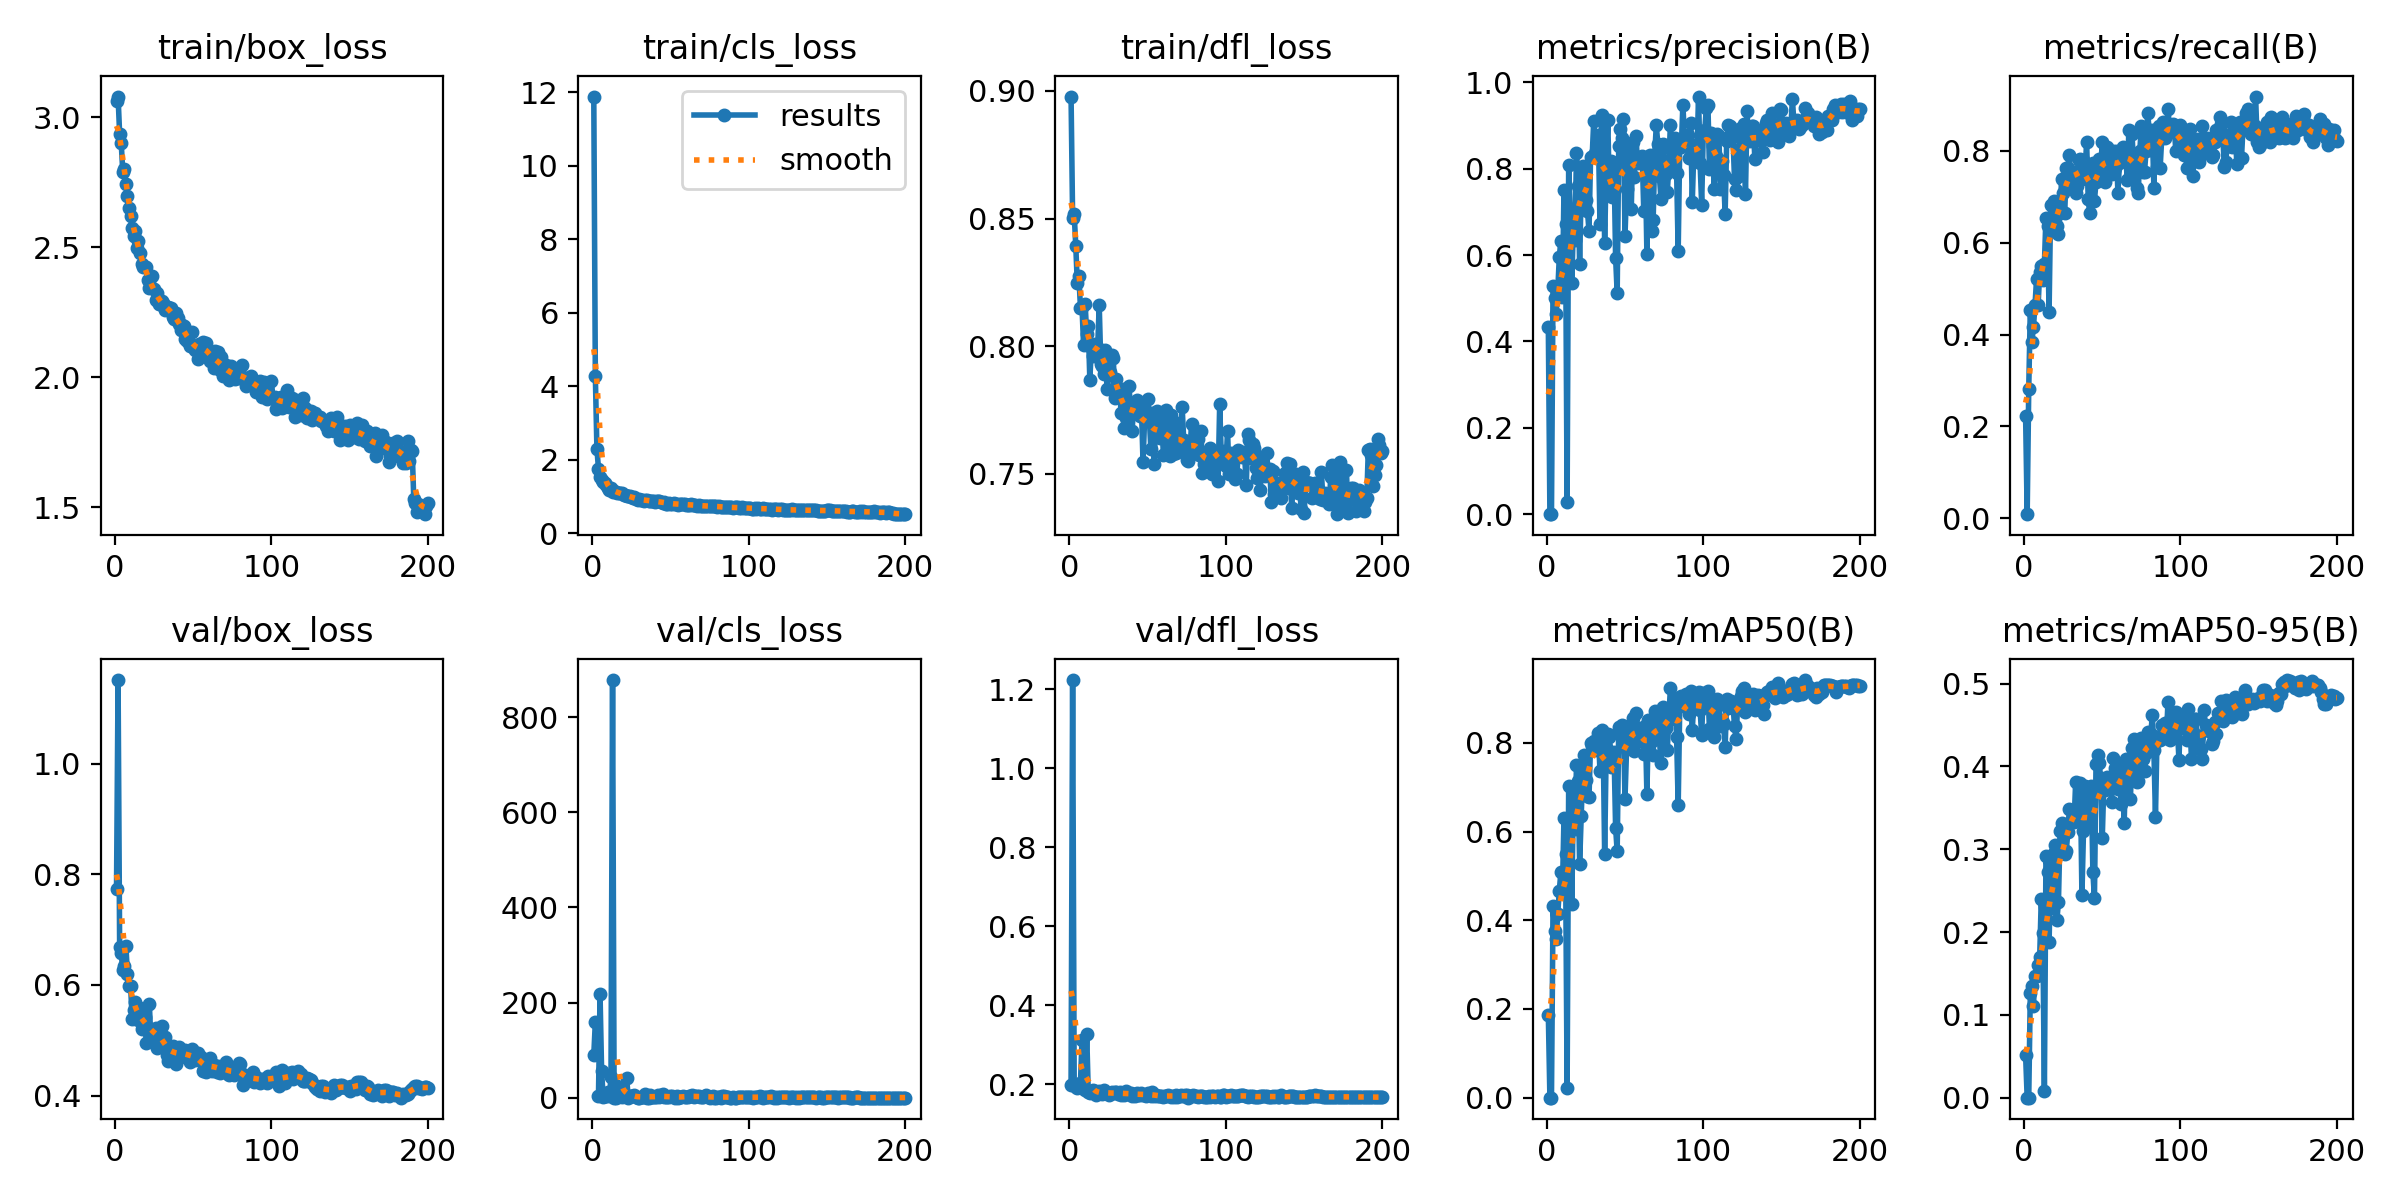

Values plotted in this chart, from the file beside it:
epoch, time, train/box_loss, train/cls_loss, train/dfl_loss, metrics/precision(B), metrics/recall(B), metrics/mAP50(B), metrics/mAP50-95(B), val/box_loss, val/cls_loss, val/dfl_loss, lr/pg0, lr/pg1, lr/pg2
1, 11.19, 3.06, 11.88, 0.8978, 0.4331, 0.2223, 0.1861, 0.05102, 0.7729, 89.58, 0.1979, 0.0006594, 0.0006594, 0.0006594
2, 19.45, 3.079, 4.264, 0.8502, 0.00016, 0.00909, 1e-05, 0, 1.152, 160, 1.223, 0.00132, 0.00132, 0.00132
3, 27.76, 2.935, 2.287, 0.8518, 0.00046, 0.2818, 0.00028, 0.0001, 0.6682, inf, 0.198, 0.001973, 0.001973, 0.001973
4, 35.73, 2.902, 1.756, 0.8394, 0.5273, 0.4546, 0.4319, 0.1261, 0.6584, 4.403, 0.1921, 0.00197, 0.00197, 0.00197
5, 44.1, 2.789, 1.532, 0.8246, 0.5008, 0.3831, 0.3762, 0.1351, 0.6269, 217.2, 0.189, 0.00196, 0.00196, 0.00196
6, 52.2, 2.802, 1.458, 0.8276, 0.4638, 0.4168, 0.3571, 0.1113, 0.6346, 55.98, 0.1952, 0.00195, 0.00195, 0.00195
7, 60.19, 2.745, 1.38, 0.815, 0.5148, 0.4636, 0.4145, 0.1465, 0.6706, 1.169, 0.2031, 0.001941, 0.001941, 0.001941
8, 68.3, 2.697, 1.356, 0.8153, 0.5949, 0.5207, 0.4658, 0.1469, 0.6192, 3.401, 0.3108, 0.001931, 0.001931, 0.001931
9, 76.24, 2.649, 1.31, 0.8004, 0.6332, 0.4636, 0.5081, 0.1598, 0.5988, 3.67, 0.1888, 0.001921, 0.001921, 0.001921
10, 83.65, 2.621, 1.221, 0.8164, 0.502, 0.5364, 0.4658, 0.1699, 0.598, 11.3, 0.1852, 0.001911, 0.001911, 0.001911
11, 90.72, 2.575, 1.17, 0.8049, 0.7514, 0.5496, 0.6308, 0.2397, 0.539, 4.341, 0.3264, 0.001901, 0.001901, 0.001901
12, 97.85, 2.544, 1.216, 0.8078, 0.6726, 0.5182, 0.5484, 0.1992, 0.555, 42.8, 0.1791, 0.001891, 0.001891, 0.001891
13, 105, 2.561, 1.118, 0.7867, 0.0272, 0.5545, 0.02211, 0.00783, 0.5698, 877.7, 0.178, 0.001881, 0.001881, 0.001881
14, 112.3, 2.498, 1.139, 0.7998, 0.8079, 0.6545, 0.7028, 0.2913, 0.5434, 0.3392, 0.1797, 0.001871, 0.001871, 0.001871
15, 120.3, 2.524, 1.127, 0.7961, 0.7069, 0.6358, 0.6221, 0.2728, 0.5364, 0.3539, 0.1846, 0.001861, 0.001861, 0.001861
16, 128.2, 2.478, 1.103, 0.801, 0.535, 0.4498, 0.4376, 0.1876, 0.5581, 23.83, 0.1829, 0.001852, 0.001852, 0.001852
17, 136, 2.435, 1.097, 0.796, 0.6702, 0.6818, 0.6816, 0.2778, 0.5207, 10.4, 0.1727, 0.001842, 0.001842, 0.001842
18, 143.8, 2.424, 1.086, 0.7992, 0.6338, 0.6364, 0.6062, 0.2293, 0.5552, 10.34, 0.1763, 0.001832, 0.001832, 0.001832
19, 151.6, 2.423, 1.086, 0.8161, 0.8374, 0.6909, 0.7493, 0.2958, 0.5419, 1.817, 0.183, 0.001822, 0.001822, 0.001822
20, 159.5, 2.424, 1.041, 0.7929, 0.7592, 0.6594, 0.7145, 0.3055, 0.4959, 2.79, 0.1764, 0.001812, 0.001812, 0.001812
21, 167.4, 2.373, 1.037, 0.7921, 0.58, 0.6364, 0.5268, 0.2145, 0.5186, 6.611, 0.176, 0.001802, 0.001802, 0.001802
22, 175.2, 2.345, 1.008, 0.7892, 0.7559, 0.6194, 0.6354, 0.2367, 0.5648, 42.31, 0.1839, 0.001792, 0.001792, 0.001792
23, 183, 2.346, 1.009, 0.7984, 0.807, 0.6636, 0.7396, 0.3221, 0.499, 0.5604, 0.1801, 0.001782, 0.001782, 0.001782
24, 190.9, 2.389, 0.9996, 0.7831, 0.7871, 0.7394, 0.7714, 0.3314, 0.5139, 2.813, 0.1781, 0.001772, 0.001772, 0.001772
25, 198.8, 2.338, 0.9742, 0.7892, 0.7285, 0.7075, 0.715, 0.297, 0.508, 3.768, 0.1724, 0.001762, 0.001762, 0.001762
26, 206.6, 2.297, 0.9611, 0.7898, 0.7024, 0.6653, 0.6807, 0.2948, 0.5228, 3.078, 0.1742, 0.001752, 0.001752, 0.001752
27, 214.5, 2.322, 0.9725, 0.7964, 0.6559, 0.7636, 0.6786, 0.2982, 0.4859, 5.196, 0.1797, 0.001743, 0.001743, 0.001743
28, 222.3, 2.281, 0.9339, 0.7951, 0.8275, 0.7636, 0.8, 0.3211, 0.5199, 0.7805, 0.1772, 0.001733, 0.001733, 0.001733
29, 230, 2.283, 0.9134, 0.7796, 0.8267, 0.7909, 0.7936, 0.3482, 0.5064, 0.2843, 0.1801, 0.001723, 0.001723, 0.001723
30, 237.8, 2.291, 0.918, 0.787, 0.9093, 0.7273, 0.8035, 0.3342, 0.5258, 0.4484, 0.179, 0.001713, 0.001713, 0.001713
31, 245.5, 2.285, 0.9008, 0.7832, 0.8362, 0.7546, 0.783, 0.3377, 0.4897, 1.66, 0.1748, 0.001703, 0.001703, 0.001703
32, 252.6, 2.257, 0.8986, 0.7833, 0.8287, 0.7478, 0.8035, 0.333, 0.5054, 2.135, 0.1795, 0.001693, 0.001693, 0.001693
33, 259.6, 2.27, 0.8862, 0.7736, 0.8784, 0.7091, 0.8223, 0.3816, 0.474, 0.702, 0.1736, 0.001683, 0.001683, 0.001683
34, 266.6, 2.269, 0.9014, 0.7831, 0.6714, 0.7244, 0.7356, 0.3431, 0.4625, 7.041, 0.1779, 0.001673, 0.001673, 0.001673
35, 273.7, 2.259, 0.9071, 0.7678, 0.9246, 0.7809, 0.8278, 0.3437, 0.4789, 0.4032, 0.1717, 0.001663, 0.001663, 0.001663
36, 281.3, 2.266, 0.8856, 0.7716, 0.8486, 0.7818, 0.8182, 0.3803, 0.4835, 0.4209, 0.182, 0.001654, 0.001654, 0.001654
37, 289.1, 2.231, 0.8663, 0.7738, 0.6284, 0.7379, 0.5487, 0.2445, 0.4904, 5.159, 0.1756, 0.001644, 0.001644, 0.001644
38, 297.1, 2.224, 0.869, 0.7845, 0.8111, 0.7809, 0.7898, 0.3222, 0.487, 1.468, 0.1777, 0.001634, 0.001634, 0.001634
39, 305.1, 2.248, 0.8774, 0.7754, 0.9126, 0.7546, 0.8205, 0.3769, 0.4574, 1.294, 0.1783, 0.001624, 0.001624, 0.001624
40, 313.3, 2.228, 0.8515, 0.7668, 0.744, 0.819, 0.8129, 0.3719, 0.468, 0.9735, 0.1706, 0.001614, 0.001614, 0.001614
41, 321.2, 2.204, 0.8679, 0.7761, 0.8183, 0.6959, 0.7446, 0.3342, 0.4881, 0.7027, 0.176, 0.001604, 0.001604, 0.001604
42, 329.1, 2.181, 0.8737, 0.7763, 0.7355, 0.6636, 0.7473, 0.3305, 0.4709, 4.961, 0.1698, 0.001594, 0.001594, 0.001594
43, 337.3, 2.199, 0.8596, 0.7789, 0.8116, 0.6909, 0.7801, 0.3767, 0.4798, 2.474, 0.1785, 0.001584, 0.001584, 0.001584
44, 345.2, 2.197, 0.8449, 0.7738, 0.5942, 0.7727, 0.6085, 0.2722, 0.4804, 4.862, 0.1735, 0.001574, 0.001574, 0.001574
45, 353.3, 2.147, 0.8207, 0.7726, 0.5126, 0.6909, 0.5557, 0.241, 0.4821, 7.834, 0.1736, 0.001564, 0.001564, 0.001564
46, 361.1, 2.138, 0.8474, 0.7758, 0.8521, 0.7331, 0.8361, 0.4028, 0.4677, 1.106, 0.1767, 0.001554, 0.001554, 0.001554
47, 369, 2.16, 0.8014, 0.7544, 0.8917, 0.7364, 0.8265, 0.4137, 0.475, 0.7302, 0.1725, 0.001545, 0.001545, 0.001545
48, 376.8, 2.119, 0.8026, 0.7714, 0.8708, 0.7818, 0.8393, 0.4043, 0.4603, 0.701, 0.1734, 0.001535, 0.001535, 0.001535
49, 384.6, 2.173, 0.8239, 0.7747, 0.9143, 0.7636, 0.8368, 0.3856, 0.4834, 0.8167, 0.1711, 0.001525, 0.001525, 0.001525
50, 392.5, 2.116, 0.8047, 0.7793, 0.645, 0.8182, 0.6741, 0.3134, 0.4668, 3.989, 0.1769, 0.001515, 0.001515, 0.001515
51, 400.4, 2.105, 0.7796, 0.772, 0.7535, 0.7636, 0.7852, 0.3801, 0.4651, 3.576, 0.1747, 0.001505, 0.001505, 0.001505
52, 408.3, 2.12, 0.8142, 0.7598, 0.8517, 0.7312, 0.8191, 0.372, 0.4769, 1.748, 0.1688, 0.001495, 0.001495, 0.001495
53, 415.6, 2.07, 0.7886, 0.7739, 0.8241, 0.8093, 0.8321, 0.3872, 0.4777, 0.5708, 0.1804, 0.001485, 0.001485, 0.001485
54, 422.6, 2.128, 0.7868, 0.7537, 0.7058, 0.7909, 0.8013, 0.3754, 0.4638, 2.789, 0.1707, 0.001475, 0.001475, 0.001475
55, 429.8, 2.088, 0.7775, 0.7675, 0.8607, 0.7727, 0.8554, 0.3825, 0.4697, 0.4427, 0.1714, 0.001465, 0.001465, 0.001465
56, 436.9, 2.136, 0.7871, 0.7745, 0.7819, 0.7496, 0.7819, 0.3574, 0.4447, 1.436, 0.1711, 0.001455, 0.001455, 0.001455
57, 444.4, 2.123, 0.7925, 0.7695, 0.8755, 0.8, 0.8669, 0.4105, 0.448, 0.6564, 0.1692, 0.001446, 0.001446, 0.001446
58, 452.1, 2.133, 0.7786, 0.7639, 0.8129, 0.7636, 0.8297, 0.3982, 0.4432, 2.965, 0.1689, 0.001436, 0.001436, 0.001436
59, 460, 2.108, 0.788, 0.7711, 0.8262, 0.8, 0.8336, 0.397, 0.4483, 1.469, 0.1689, 0.001426, 0.001426, 0.001426
60, 467.7, 2.088, 0.7684, 0.7574, 0.8191, 0.7091, 0.8039, 0.3727, 0.46, 2.302, 0.1686, 0.001416, 0.001416, 0.001416
... 140 more rows
